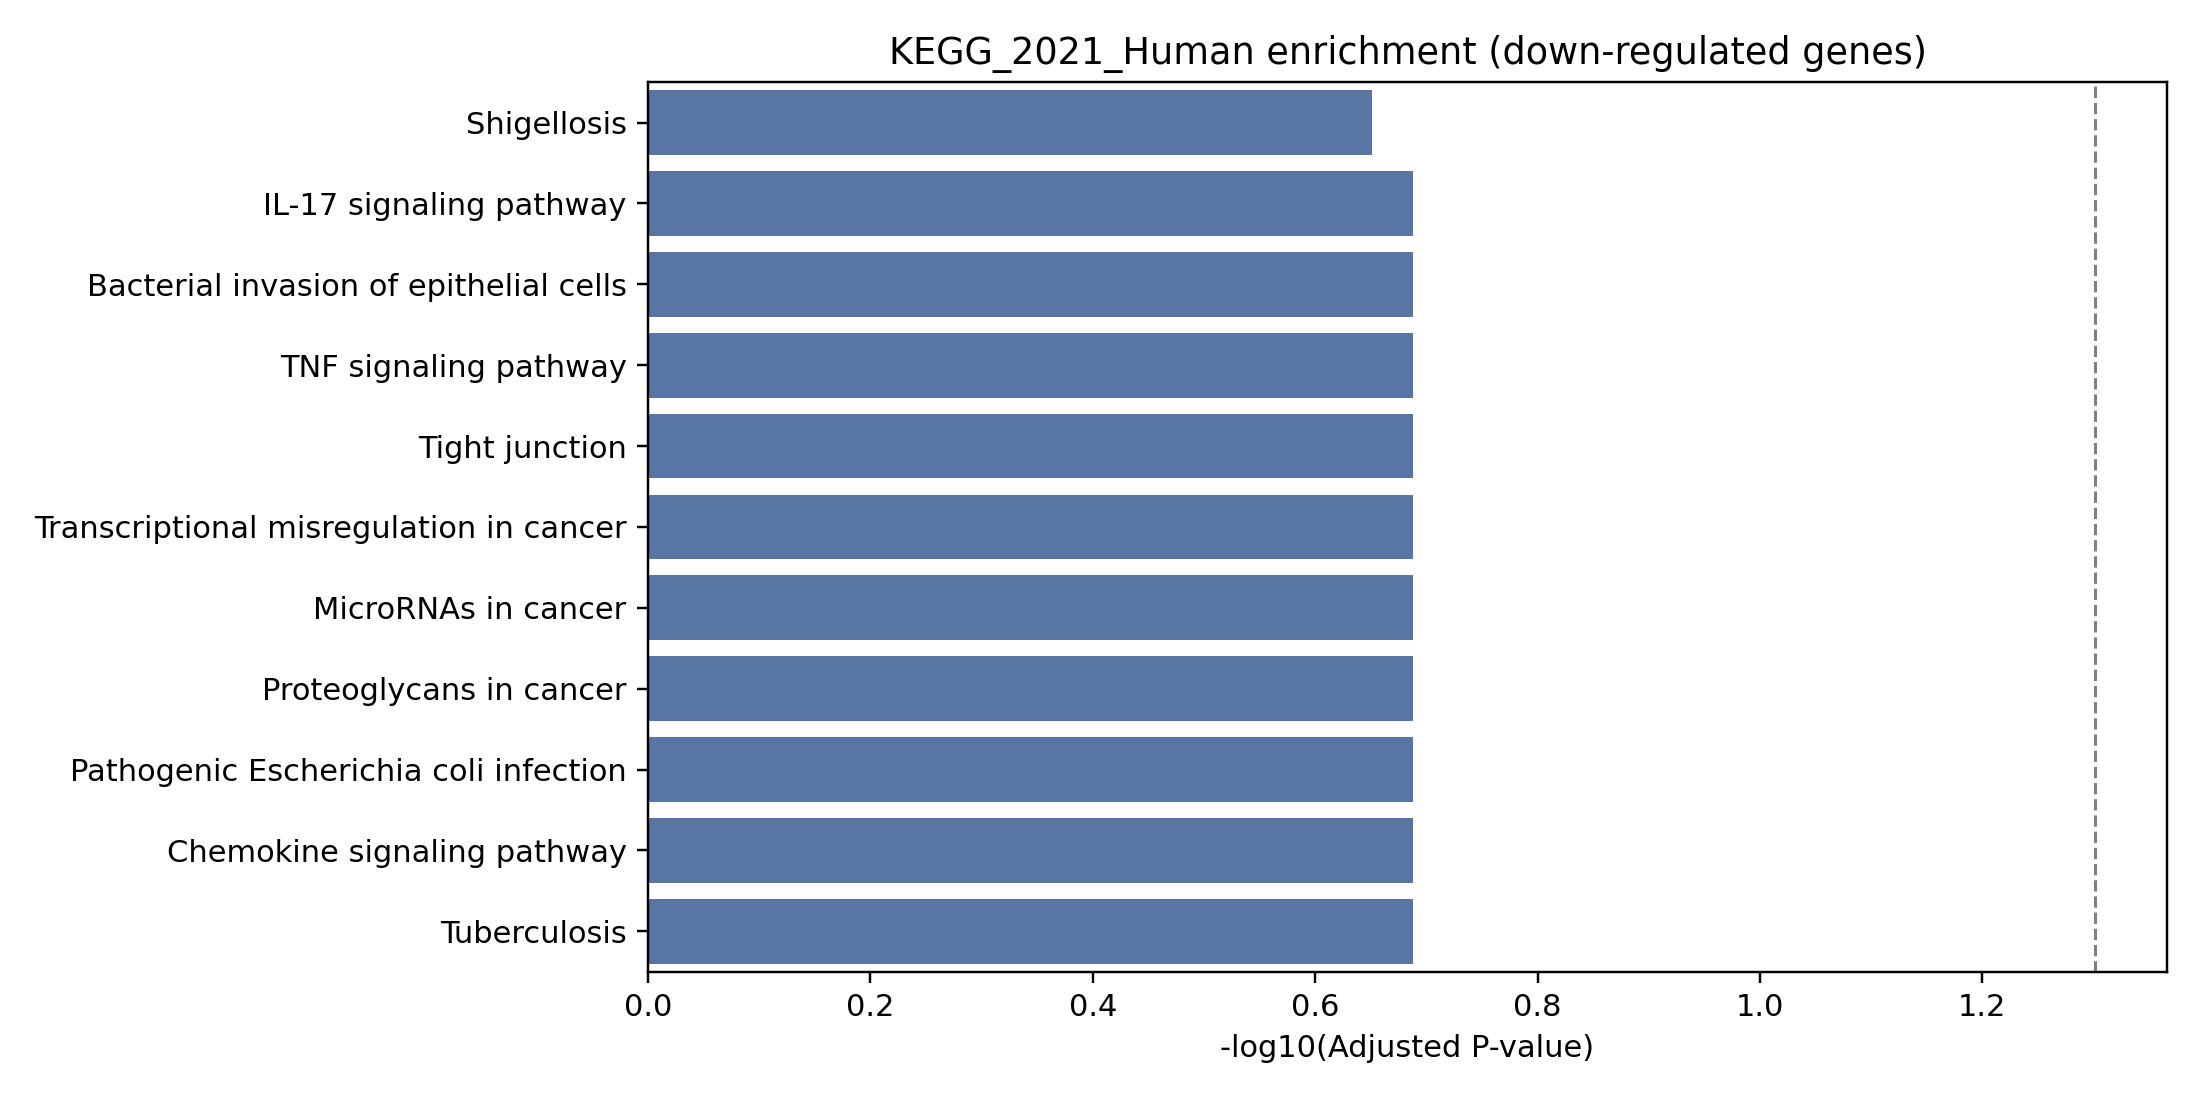

Values plotted in this chart, from the file beside it:
Gene_set, Term, P-value, Adjusted P-value, Old P-value, Old adjusted P-value, Odds Ratio, Combined Score, Genes
KEGG_2021_Human, IL-17 signaling pathway, 0.06541, 0.2051, 0, 0, 16.6, 45.27, CEBPB
KEGG_2021_Human, Bacterial invasion of epithelial cells, 0.08164, 0.2051, 0, 0, 13.09, 32.79, HCLS1
KEGG_2021_Human, TNF signaling pathway, 0.1035, 0.2051, 0, 0, 10.13, 22.97, CEBPB
KEGG_2021_Human, Tight junction, 0.1211, 0.2051, 0, 0, 8.542, 18.03, HCLS1
KEGG_2021_Human, Transcriptional misregulation in cancer, 0.1269, 0.2051, 0, 0, 8.118, 16.76, CEBPB
KEGG_2021_Human, MicroRNAs in cancer, 0.1326, 0.2051, 0, 0, 7.733, 15.62, DICER1
KEGG_2021_Human, Proteoglycans in cancer, 0.1459, 0.2051, 0, 0, 6.962, 13.4, HCLS1
KEGG_2021_Human, Pathogenic Escherichia coli infection, 0.1682, 0.2051, 0, 0, 5.942, 10.59, HCLS1
KEGG_2021_Human, Chemokine signaling pathway, 0.1719, 0.2051, 0, 0, 5.8, 10.21, FGR
KEGG_2021_Human, Tuberculosis, 0.1864, 0.2051, 0, 0, 5.293, 8.891, CEBPB
KEGG_2021_Human, Shigellosis, 0.2235, 0.2235, 0, 0, 4.301, 6.446, HCLS1
